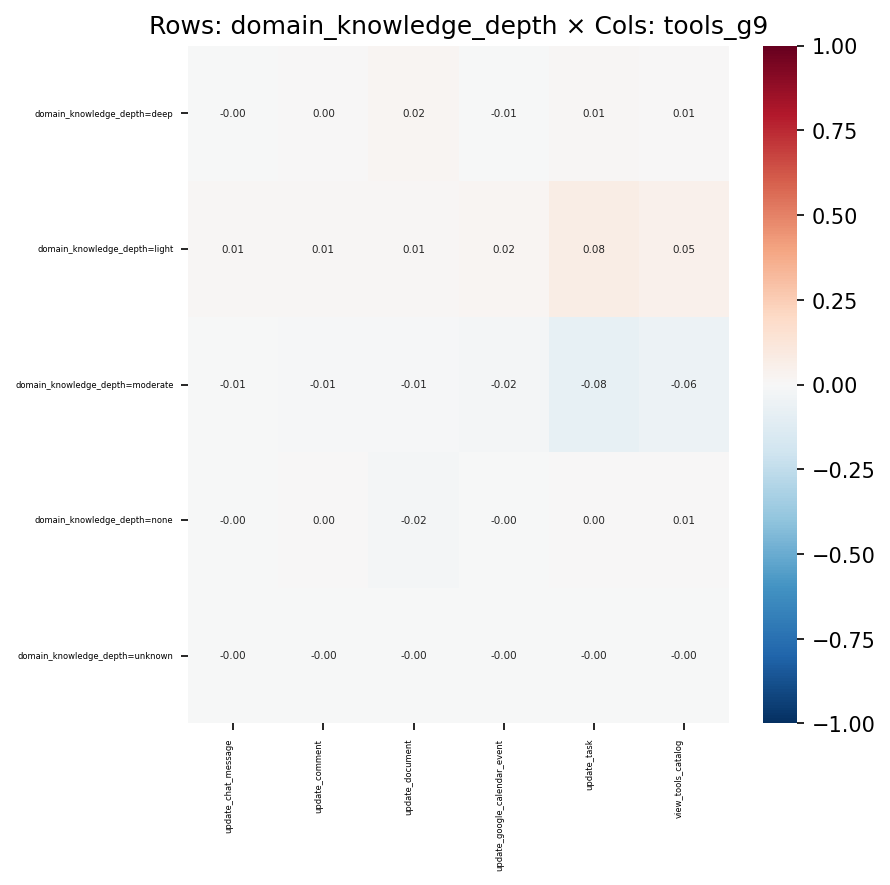

Source data for this figure (header and first rows):
, update_chat_message, update_comment, update_document, update_google_calendar_event, update_task, view_tools_catalog
domain_knowledge_depth=deep, -0.0002997, 0.002864, 0.01915, -0.0055, 0.01493, 0.0055
domain_knowledge_depth=light, 0.008249, 0.01045, 0.01232, 0.02166, 0.07536, 0.05461
domain_knowledge_depth=moderate, -0.005914, -0.0118, -0.009408, -0.01596, -0.08065, -0.05822
domain_knowledge_depth=none, -0.003018, 0.0006921, -0.02147, -0.002838, 0.002444, 0.006211
domain_knowledge_depth=unknown, -0.0001378, -0.0004972, -0.001726, -0.0003752, -0.002361, -0.0002971
